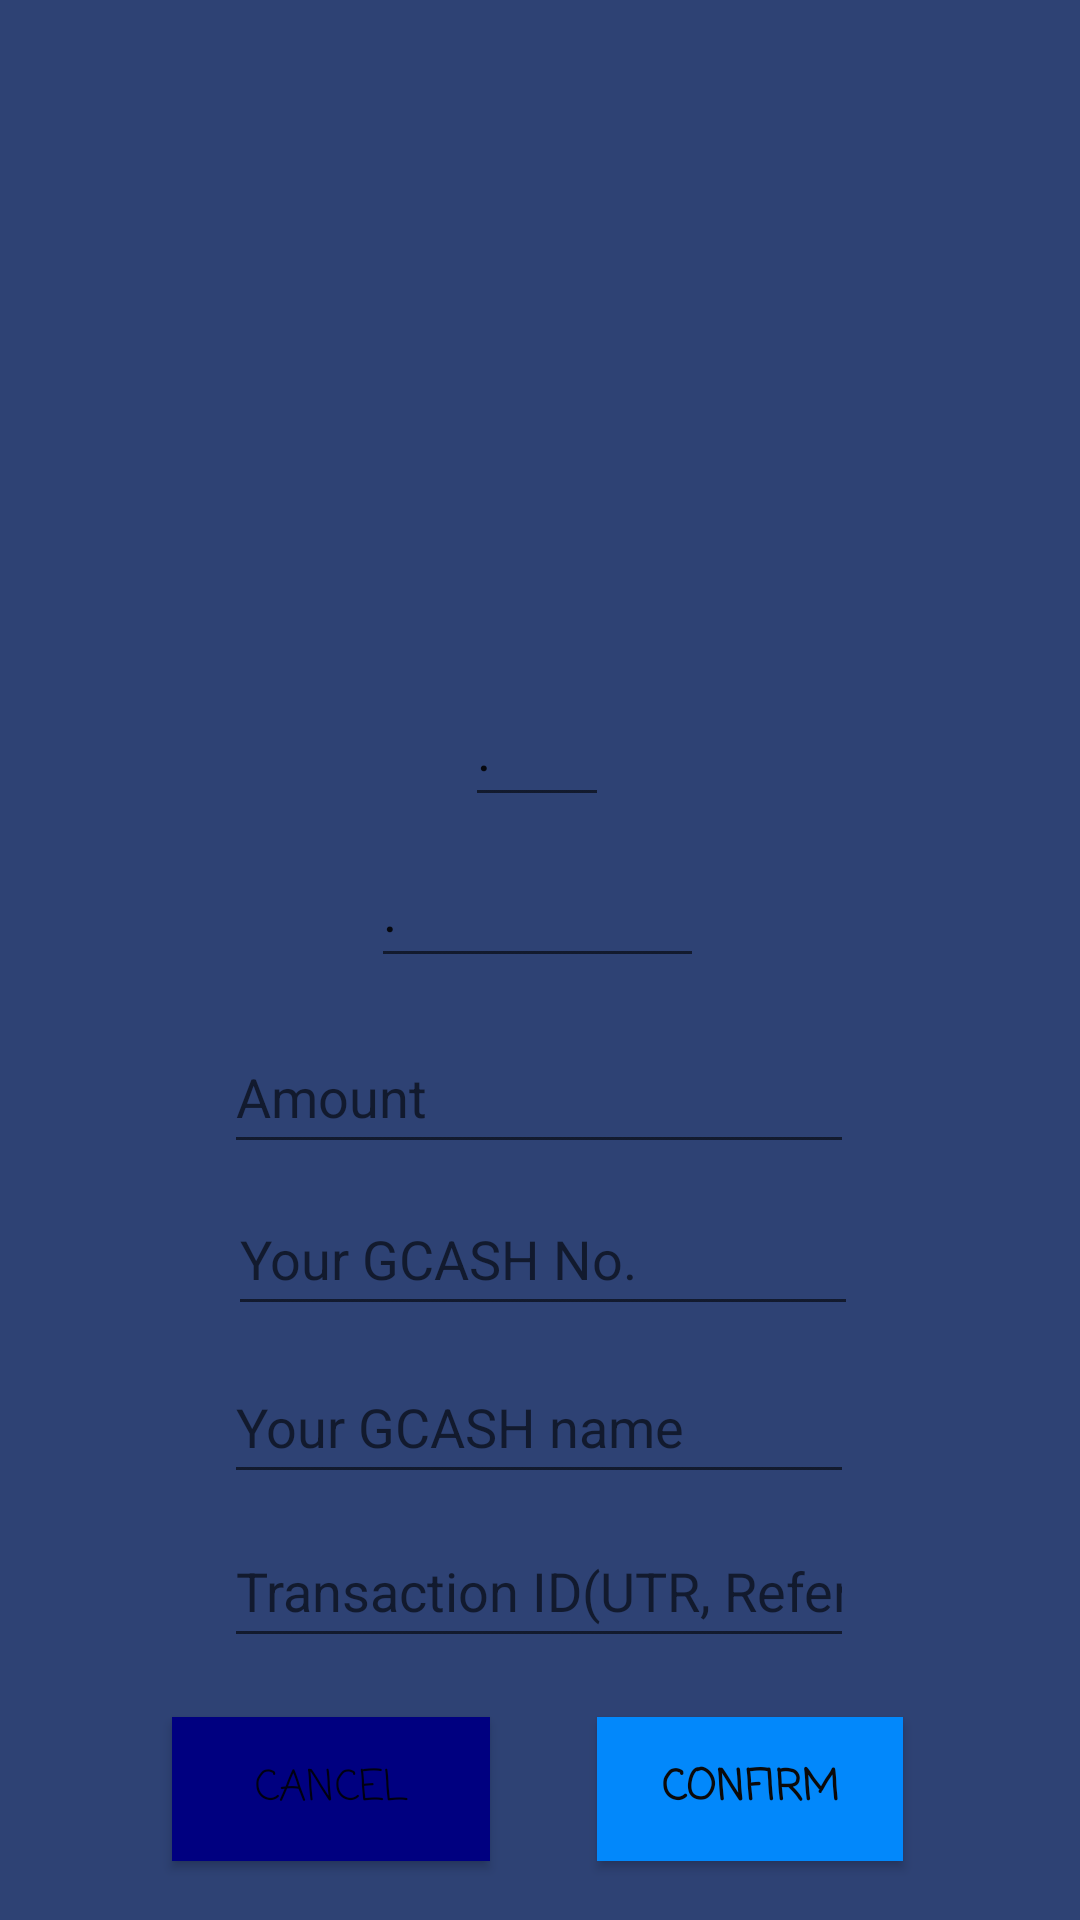

Produce the Android XML layout that renders to this screen, including the resource entries it uses.
<!-- AndroidManifest.xml: application theme Theme.WaterDelivery -->
<!-- res/layout/activity_gcash_screen.xml -->
<?xml version="1.0" encoding="utf-8"?>
<androidx.constraintlayout.widget.ConstraintLayout xmlns:android="http://schemas.android.com/apk/res/android"
    xmlns:app="http://schemas.android.com/apk/res-auto"
    xmlns:tools="http://schemas.android.com/tools"
    android:layout_width="match_parent"
    android:layout_height="match_parent"
    android:background="@color/dark_blue"
    tools:context=".gcash_screen">

    <ImageView
        android:id="@+id/imageView9"
        android:layout_width="214dp"
        android:layout_height="217dp"
        app:layout_constraintBottom_toBottomOf="parent"
        app:layout_constraintEnd_toEndOf="parent"
        app:layout_constraintHorizontal_bias="0.497"
        app:layout_constraintStart_toStartOf="parent"
        app:layout_constraintTop_toTopOf="parent"
        app:layout_constraintVertical_bias="0.062"
        app:srcCompat="@drawable/pngwing" />

    <AutoCompleteTextView
        android:id="@+id/autoCompleteTextView"
        android:layout_width="48dp"
        android:layout_height="48dp"
        android:completionHint="GCASH NUMBER"
        android:text="."
        app:layout_constraintBottom_toBottomOf="parent"
        app:layout_constraintEnd_toEndOf="parent"
        app:layout_constraintHorizontal_bias="0.497"
        app:layout_constraintStart_toStartOf="parent"
        app:layout_constraintTop_toTopOf="@+id/imageView9"
        app:layout_constraintVertical_bias="0.35" />

    <AutoCompleteTextView
        android:id="@+id/autoCompleteTextView2"
        android:layout_width="wrap_content"
        android:layout_height="48dp"
        android:hint="Gcash Name"
        android:text="."
        app:layout_constraintBottom_toBottomOf="parent"
        app:layout_constraintEnd_toEndOf="parent"
        app:layout_constraintHorizontal_bias="0.497"
        app:layout_constraintStart_toStartOf="parent"
        app:layout_constraintTop_toBottomOf="@+id/autoCompleteTextView"
        app:layout_constraintVertical_bias="0.018" />

    <EditText
        android:id="@+id/editTextText5"
        android:layout_width="wrap_content"
        android:layout_height="48dp"
        android:ems="10"
        android:hint="Amount"
        android:inputType="text"
        app:layout_constraintBottom_toTopOf="@+id/editTextText6"
        app:layout_constraintEnd_toEndOf="parent"
        app:layout_constraintHorizontal_bias="0.497"
        app:layout_constraintStart_toStartOf="parent"
        app:layout_constraintTop_toBottomOf="@+id/autoCompleteTextView2"
        app:layout_constraintVertical_bias="0.705" />

    <EditText
        android:id="@+id/editTextText6"
        android:layout_width="wrap_content"
        android:layout_height="48dp"
        android:ems="10"
        android:hint="Your GCASH No."
        android:inputType="text"
        app:layout_constraintBottom_toBottomOf="parent"
        app:layout_constraintEnd_toEndOf="parent"
        app:layout_constraintHorizontal_bias="0.507"
        app:layout_constraintStart_toStartOf="parent"
        app:layout_constraintTop_toBottomOf="@+id/autoCompleteTextView2"
        app:layout_constraintVertical_bias="0.256" />

    <EditText
        android:id="@+id/editTextText7"
        android:layout_width="wrap_content"
        android:layout_height="48dp"
        android:layout_marginTop="8dp"
        android:ems="10"
        android:hint="Your GCASH name"
        android:inputType="text"
        app:layout_constraintEnd_toEndOf="parent"
        app:layout_constraintHorizontal_bias="0.497"
        app:layout_constraintStart_toStartOf="parent"
        app:layout_constraintTop_toBottomOf="@+id/editTextText6" />

    <EditText
        android:id="@+id/editTextText8"
        android:layout_width="wrap_content"
        android:layout_height="48dp"
        android:ems="10"
        android:hint="Transaction ID(UTR, Reference No.)"
        android:inputType="text"
        app:layout_constraintBottom_toBottomOf="parent"
        app:layout_constraintEnd_toEndOf="parent"
        app:layout_constraintHorizontal_bias="0.497"
        app:layout_constraintStart_toStartOf="parent"
        app:layout_constraintTop_toBottomOf="@+id/editTextText7"
        app:layout_constraintVertical_bias="0.072" />

    <Button
        android:id="@+id/button8"
        android:layout_width="102dp"
        android:layout_height="48dp"
        android:background="#0288FB"
        android:fontFamily="casual"
        android:text="Confirm"
        android:textColor="#0B0A0A"
        android:textStyle="bold"
        app:layout_constraintBottom_toBottomOf="parent"
        app:layout_constraintEnd_toEndOf="parent"
        app:layout_constraintHorizontal_bias="0.376"
        app:layout_constraintStart_toEndOf="@+id/button9"
        app:layout_constraintTop_toBottomOf="@+id/editTextText8" />

    <Button
        android:id="@+id/button9"
        android:layout_width="106dp"
        android:layout_height="48dp"
        android:background="@color/navy_blue"
        android:backgroundTint="@null"
        android:fontFamily="casual"
        android:text="Cancel"
        app:layout_constraintBottom_toBottomOf="parent"
        app:layout_constraintEnd_toEndOf="parent"
        app:layout_constraintHorizontal_bias="0.226"
        app:layout_constraintStart_toStartOf="parent"
        app:layout_constraintTop_toBottomOf="@+id/editTextText8" />

</androidx.constraintlayout.widget.ConstraintLayout>
<!-- resources referenced by this layout -->
<resources>
  <color name="dark_blue">#2E4274</color>
  <color name="navy_blue">#000080</color>
  <style name="Theme.WaterDelivery" parent="android:Theme.Material.Light.NoActionBar" />
</resources>
